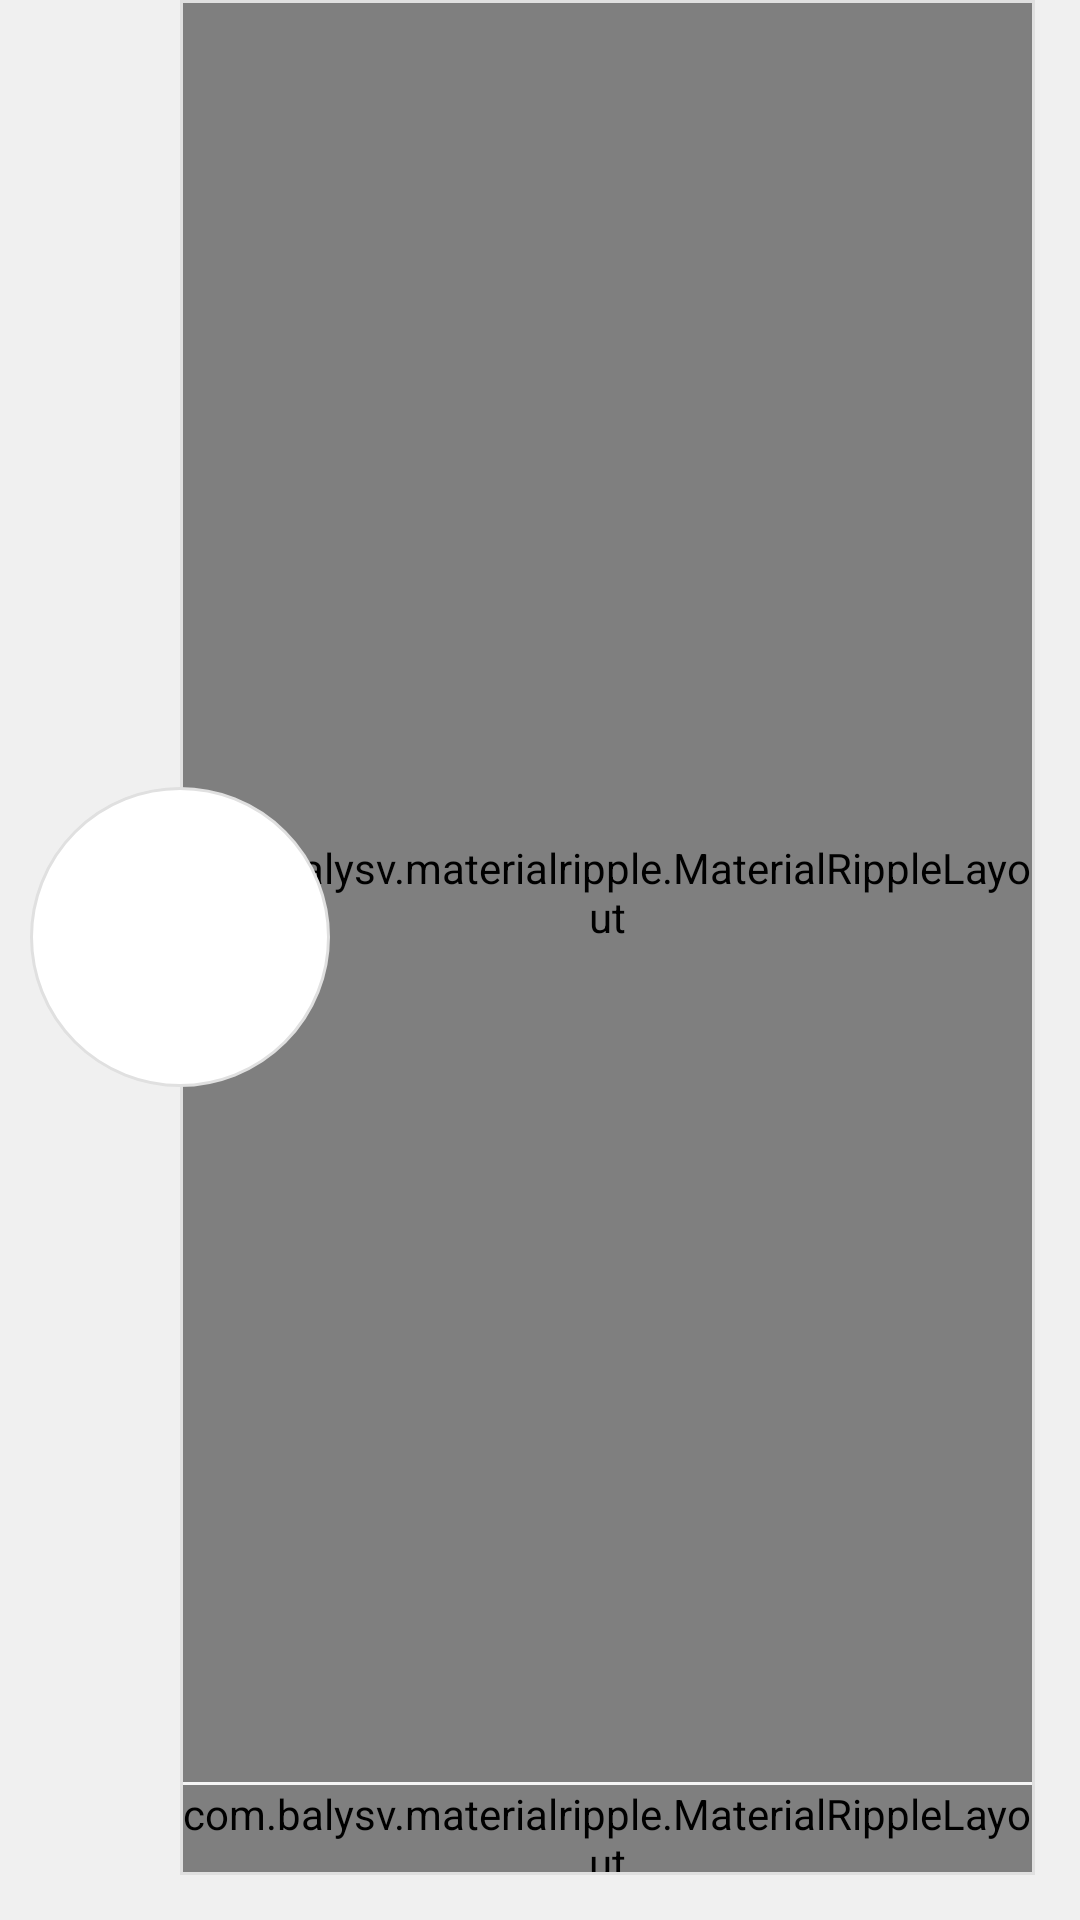

Write the Android layout XML for this screen, with the resource values it uses.
<!-- AndroidManifest.xml: application theme AppTheme -->
<!-- res/layout/custom_function_item.xml -->
<?xml version="1.0" encoding="utf-8"?>
<LinearLayout xmlns:android="http://schemas.android.com/apk/res/android"
    android:orientation="horizontal"
    android:layout_width="match_parent"
    android:background="#f0f0f0"
    android:layout_height="150dp">
    <RelativeLayout
        android:layout_marginBottom="15dp"
        android:layout_marginRight="15dp"
        android:layout_marginLeft="10dp"
        android:layout_width="match_parent"
        android:layout_height="match_parent">
        <RelativeLayout
            android:layout_marginLeft="50dp"
            android:padding="1dp"
            android:id="@+id/function_item"
            android:layout_width="match_parent"
            android:layout_height="match_parent"
            android:background="@drawable/background_function_item">
            <com.balysv.materialripple.MaterialRippleLayout
                xmlns:app="http://schemas.android.com/apk/res-auto"
                android:id="@+id/button_normalLogIn"
                android:layout_width="match_parent"
                android:layout_height="match_parent"
                android:layout_above="@+id/function_content_detail"
                android:background="@drawable/background_button_white"
                app:mrl_rippleOverlay="true"
                app:mrl_rippleColor="#c2c2c2"
                app:mrl_rippleAlpha="0.2"
                app:mrl_rippleHover="true">
                <LinearLayout
                    android:orientation="vertical"
                    android:layout_gravity="center"
                    android:layout_width="match_parent"
                    android:layout_height="match_parent">
                    <RelativeLayout
                        android:layout_width="match_parent"
                        android:layout_height="30dp">
                        <TextView
                            android:id="@+id/function_title"
                            android:layout_width="wrap_content"
                            android:layout_height="wrap_content"
                            android:layout_centerInParent="true"
                            android:text="Vocabulary"
                            android:textColor="@color/colorAccent"
                            android:textSize="15sp"
                            android:typeface="monospace"/>
                        <LinearLayout
                            android:padding="2dp"
                            android:layout_alignParentRight="true"
                            android:gravity="top|right"
                            android:background="@drawable/background_function_item_rate"
                            android:orientation="vertical"
                            android:layout_width="30dp"
                            android:layout_height="match_parent">
                            <TextView
                                android:id="@+id/function_rate_textView"
                                android:layout_width="wrap_content"
                                android:layout_height="wrap_content"
                                android:text="5+"
                                android:textColor="@color/white"/>
                        </LinearLayout>
                    </RelativeLayout>
                </LinearLayout>
            </com.balysv.materialripple.MaterialRippleLayout>
            <LinearLayout
                android:id="@+id/function_content_detail"
                android:layout_alignParentBottom="true"
                android:background="#fEfEfE"
                android:orientation="vertical"
                android:layout_width="match_parent"
                android:layout_height="30dp">
                <View
                    android:layout_width="match_parent"
                    android:layout_height="1dp"
                    android:background="#f5f5f5"/>

                <com.balysv.materialripple.MaterialRippleLayout
                    xmlns:app="http://schemas.android.com/apk/res-auto"
                    android:id="@+id/function_detail_layout"
                    android:layout_width="match_parent"
                    android:background="#f9f9f9"
                    android:layout_height="match_parent"
                    app:mrl_rippleOverlay="true"
                    app:mrl_rippleColor="#c2c2c2"
                    app:mrl_rippleAlpha="0.1"
                    app:mrl_rippleRoundedCorners="10dp"
                    app:mrl_rippleHover="true">
                    <TextView
                        android:typeface="monospace"
                        android:layout_marginRight="10dp"
                        android:drawablePadding="5dp"
                        android:layout_gravity="center_vertical|right"
                        android:gravity="center"
                        android:drawableRight="@drawable/icon_chevron_right_15dp"
                        android:textColor="@color/colorAccent"
                        android:layout_width="wrap_content"
                        android:layout_height="match_parent"
                        android:text="Detail..."/>
                </com.balysv.materialripple.MaterialRippleLayout>
            </LinearLayout>
        </RelativeLayout>
        <RelativeLayout
            android:layout_centerVertical="true"
            android:layout_width="100dp"
            android:layout_height="100dp"
            android:background="@drawable/circle_white">

        </RelativeLayout>
    </RelativeLayout>

</LinearLayout>
<!-- resources referenced by this layout -->
<resources>
  <color name="colorAccent">#3eba9b</color>
  <color name="white">#FFFFFF</color>
  <!-- drawable background_function_item (drawable) -->
  <?xml version="1.0" encoding="utf-8"?>
  <shape xmlns:android="http://schemas.android.com/apk/res/android"
      android:shape="rectangle">
      <solid android:color="@color/white"/>
      <stroke android:color="#e0e0e0"
          android:width="1dp"/>
  </shape>
  <!-- drawable background_function_item_rate (drawable) -->
  <?xml version="1.0" encoding="utf-8"?>
  <shape xmlns:android="http://schemas.android.com/apk/res/android"
      android:shape="rectangle">
      <solid android:color="@color/colorAccent"/>
      <corners android:bottomLeftRadius="30dp"/>
  
  </shape>
  <!-- drawable circle_white (drawable) -->
  <?xml version="1.0" encoding="utf-8"?>
  <shape xmlns:android="http://schemas.android.com/apk/res/android"
      android:shape="oval">
      <solid android:color="#FFF"/>
      <stroke android:color="#e0e0e0"
          android:width="1dp"/>
  </shape>
  <!-- drawable icon_chevron_right_15dp (drawable) -->
  <vector xmlns:android="http://schemas.android.com/apk/res/android"
      android:height="18dp"
      android:width="18dp"
      android:viewportWidth="24"
      android:viewportHeight="24">
      <path android:fillColor="#215560" android:pathData="M8.59,16.58L13.17,12L8.59,7.41L10,6L16,12L10,18L8.59,16.58Z" />
  </vector>
  <style name="AppTheme" parent="Theme.AppCompat.Light.NoActionBar">
          
          <item name="colorPrimary">@color/colorPrimary</item>
          <item name="colorPrimaryDark">@color/colorPrimaryDark</item>
          <item name="colorAccent">@color/colorAccent</item>
          <item name="android:background">@color/colorPrimaryDark</item>
      </style>
  <color name="colorPrimary">#215560</color>
  <color name="colorPrimaryDark">#215560</color>
</resources>
